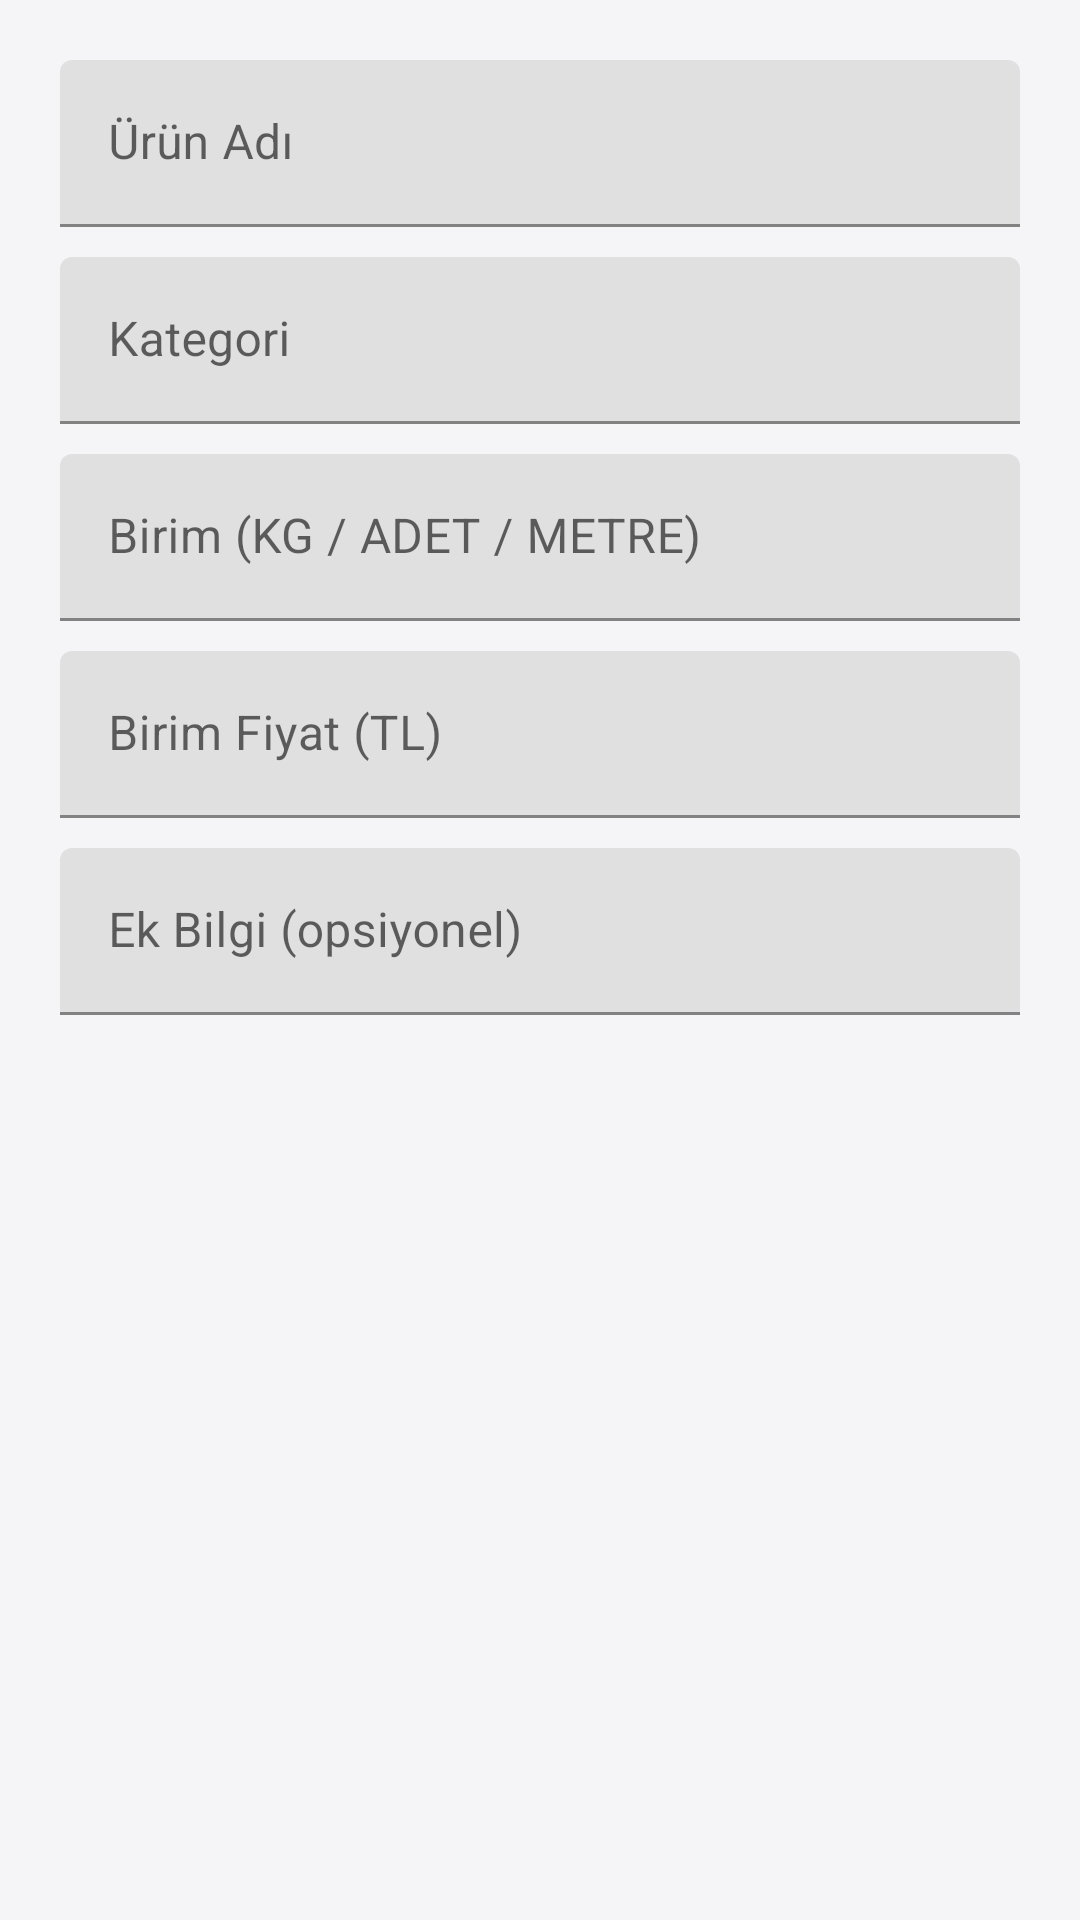

Here is an Android app screen rendered from its layout file. Give the layout XML and the strings, colors and styles it references.
<!-- AndroidManifest.xml: application theme Theme.BasZincirTeklif -->
<!-- res/layout/dialog_urun_duzenle.xml -->
<?xml version="1.0" encoding="utf-8"?>
<ScrollView xmlns:android="http://schemas.android.com/apk/res/android"
    android:layout_width="match_parent"
    android:layout_height="wrap_content">

<LinearLayout
    android:layout_width="match_parent"
    android:layout_height="wrap_content"
    android:orientation="vertical"
    android:padding="20dp">

    <com.google.android.material.textfield.TextInputLayout
        android:layout_width="match_parent"
        android:layout_height="wrap_content"
        android:hint="Ürün Adı">
        <com.google.android.material.textfield.TextInputEditText
            android:id="@+id/etAd"
            android:layout_width="match_parent"
            android:layout_height="wrap_content"
            android:inputType="text" />
    </com.google.android.material.textfield.TextInputLayout>

    <com.google.android.material.textfield.TextInputLayout
        android:layout_width="match_parent"
        android:layout_height="wrap_content"
        android:layout_marginTop="10dp"
        android:hint="Kategori">
        <com.google.android.material.textfield.TextInputEditText
            android:id="@+id/etKategori"
            android:layout_width="match_parent"
            android:layout_height="wrap_content"
            android:inputType="text" />
    </com.google.android.material.textfield.TextInputLayout>

    <com.google.android.material.textfield.TextInputLayout
        android:layout_width="match_parent"
        android:layout_height="wrap_content"
        android:layout_marginTop="10dp"
        android:hint="Birim (KG / ADET / METRE)">
        <com.google.android.material.textfield.TextInputEditText
            android:id="@+id/etBirim"
            android:layout_width="match_parent"
            android:layout_height="wrap_content"
            android:inputType="textCapCharacters" />
    </com.google.android.material.textfield.TextInputLayout>

    <com.google.android.material.textfield.TextInputLayout
        android:layout_width="match_parent"
        android:layout_height="wrap_content"
        android:layout_marginTop="10dp"
        android:hint="Birim Fiyat (TL)">
        <com.google.android.material.textfield.TextInputEditText
            android:id="@+id/etFiyat"
            android:layout_width="match_parent"
            android:layout_height="wrap_content"
            android:inputType="numberDecimal" />
    </com.google.android.material.textfield.TextInputLayout>

    <com.google.android.material.textfield.TextInputLayout
        android:layout_width="match_parent"
        android:layout_height="wrap_content"
        android:layout_marginTop="10dp"
        android:hint="Ek Bilgi (opsiyonel)">
        <com.google.android.material.textfield.TextInputEditText
            android:id="@+id/etEkBilgi"
            android:layout_width="match_parent"
            android:layout_height="wrap_content"
            android:inputType="text" />
    </com.google.android.material.textfield.TextInputLayout>

</LinearLayout>
</ScrollView>
<!-- resources referenced by this layout -->
<resources>
  <style name="Theme.BasZincirTeklif" parent="Theme.MaterialComponents.Light.NoActionBar">
          <item name="colorPrimary">@color/bas_blue</item>
          <item name="colorPrimaryDark">@color/bas_blue_dark</item>
          <item name="colorAccent">@color/bas_red</item>
          <item name="android:statusBarColor">@color/bas_blue_dark</item>
          <item name="android:windowBackground">@color/bg_light</item>
          <item name="android:textColorPrimary">@color/text_primary</item>
          <item name="android:textColor">@color/text_primary</item>
          <item name="android:forceDarkAllowed" tools:targetApi="29">false</item>
      </style>
  <color name="bas_blue">#2A2E7F</color>
  <color name="bas_blue_dark">#1C2059</color>
  <color name="bas_red">#D32026</color>
  <color name="bg_light">#F5F5F7</color>
  <color name="text_primary">#1A1A1A</color>
</resources>
